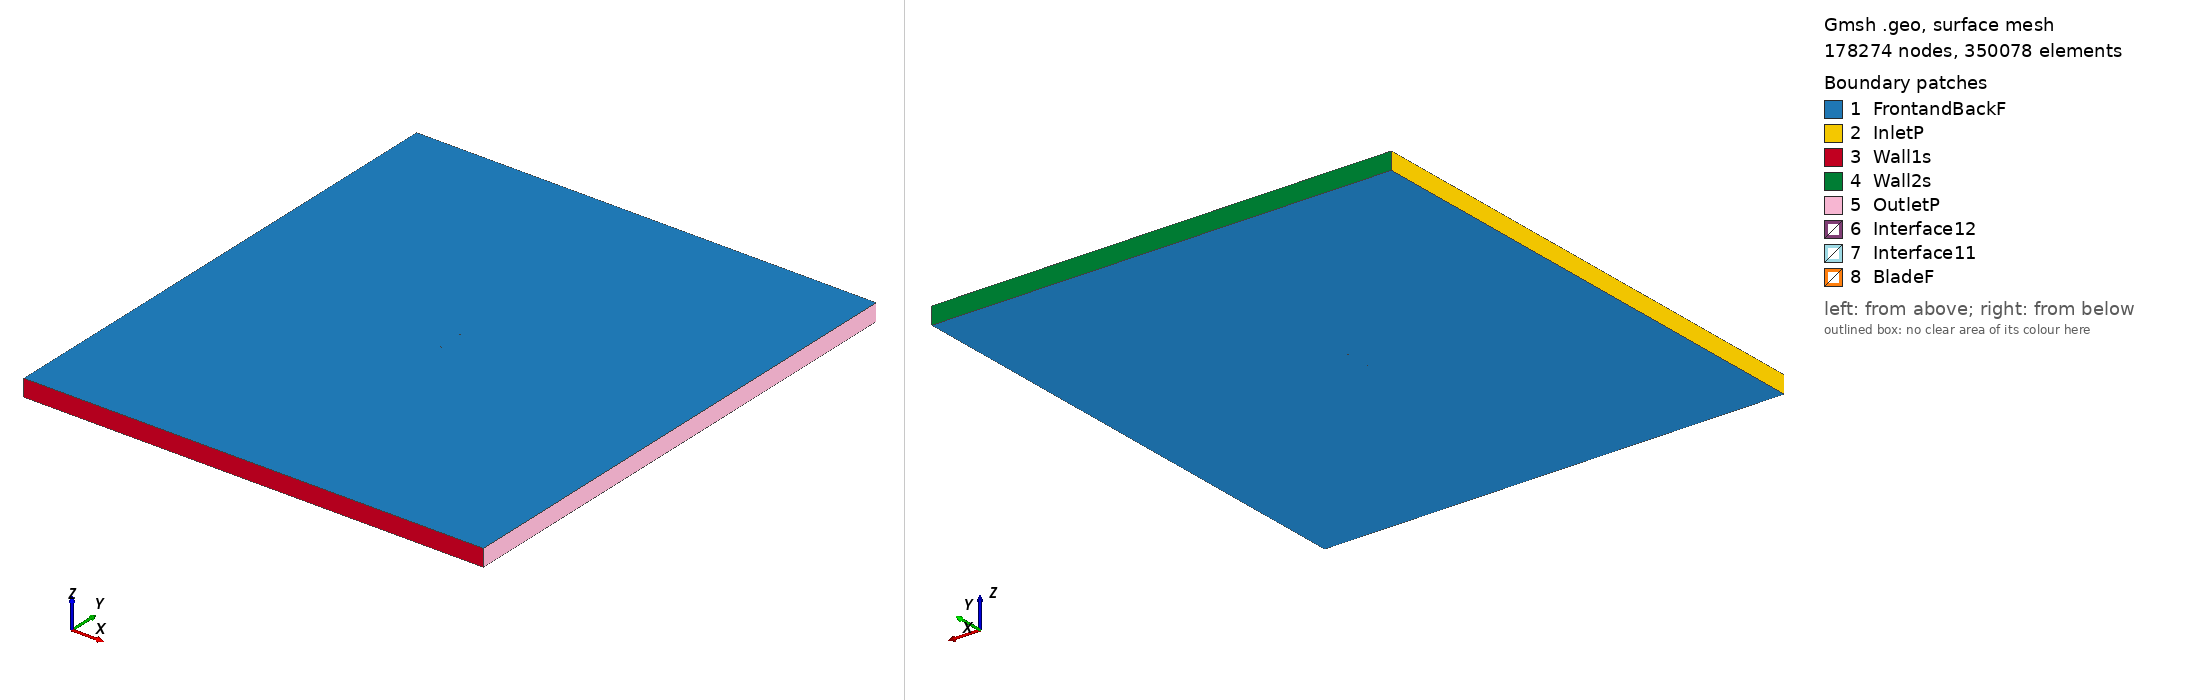

Gmsh geometry script, surface-meshed: 178274 nodes, 350078 surface elements. Boundary patches (legend numbers): 1 FrontandBackF, 2 InletP, 3 Wall1s, 4 Wall2s, 5 OutletP, 6 Interface12, 7 Interface11, 8 BladeF. Left view from above one corner, right view from below the opposite corner. Legend entries are the model's physical surfaces. The drawing asked Gmsh for element sizes between 1% and 20% of the model's largest extent; the script's own settings can give other sizes.

=== goe361_tsr_5.7559_aoa_2.8562.geo (drawn) ===
SetFactory("OpenCASCADE");

Point(1) = {0.074782, 0.738771, 0, 1.0};
Point(2) = {0.070699, 0.738268, 0, 1.0};
Point(3) = {0.054359, 0.736201, 0, 1.0};
Point(4) = {0.038040, 0.734539, 0, 1.0};
Point(5) = {0.021737, 0.733201, 0, 1.0};
Point(6) = {0.005450, 0.732187, 0, 1.0};
Point(7) = {-0.010805, 0.731821, 0, 1.0};
Point(8) = {-0.027023, 0.732184, 0, 1.0};
Point(9) = {-0.043181, 0.733761, 0, 1.0};
Point(10) = {-0.051224, 0.735278, 0, 1.0};
Point(11) = {-0.059210, 0.737930, 0, 1.0};
Point(12) = {-0.063184, 0.739620, 0, 1.0};
Point(13) = {-0.067139, 0.741714, 0, 1.0};
Point(14) = {-0.071065, 0.744376, 0, 1.0};
Point(15) = {-0.073020, 0.745870, 0, 1.0};
Point(16) = {-0.074907, 0.748739, 0, 1.0};
Point(17) = {-0.072814, 0.750000, 0, 1.0};
Point(18) = {-0.070799, 0.749721, 0, 1.0};
Point(19) = {-0.066775, 0.749002, 0, 1.0};
Point(20) = {-0.062756, 0.748204, 0, 1.0};
Point(21) = {-0.058737, 0.747404, 0, 1.0};
Point(22) = {-0.050690, 0.745969, 0, 1.0};
Point(23) = {-0.042632, 0.744774, 0, 1.0};
Point(24) = {-0.026498, 0.742711, 0, 1.0};
Point(25) = {-0.010332, 0.741296, 0, 1.0};
Point(26) = {0.005850, 0.740204, 0, 1.0};
Point(27) = {0.022056, 0.739599, 0, 1.0};
Point(28) = {0.038282, 0.739398, 0, 1.0};
Point(29) = {0.054521, 0.739440, 0, 1.0};
Point(30) = {0.070788, 0.740049, 0, 1.0};
Point(31) = {0.074857, 0.740271, 0, 1.0};
Point(32) = {-0.074782, -0.738771, 0, 1.0};
Point(33) = {-0.070699, -0.738268, 0, 1.0};
Point(34) = {-0.054359, -0.736201, 0, 1.0};
Point(35) = {-0.038040, -0.734539, 0, 1.0};
Point(36) = {-0.021737, -0.733201, 0, 1.0};
Point(37) = {-0.005450, -0.732187, 0, 1.0};
Point(38) = {0.010805, -0.731821, 0, 1.0};
Point(39) = {0.027023, -0.732184, 0, 1.0};
Point(40) = {0.043181, -0.733761, 0, 1.0};
Point(41) = {0.051224, -0.735278, 0, 1.0};
Point(42) = {0.059210, -0.737930, 0, 1.0};
Point(43) = {0.063184, -0.739620, 0, 1.0};
Point(44) = {0.067139, -0.741714, 0, 1.0};
Point(45) = {0.071065, -0.744376, 0, 1.0};
Point(46) = {0.073020, -0.745870, 0, 1.0};
Point(47) = {0.074907, -0.748739, 0, 1.0};
Point(48) = {0.072814, -0.750000, 0, 1.0};
Point(49) = {0.070799, -0.749721, 0, 1.0};
Point(50) = {0.066775, -0.749002, 0, 1.0};
Point(51) = {0.062756, -0.748204, 0, 1.0};
Point(52) = {0.058737, -0.747404, 0, 1.0};
Point(53) = {0.050690, -0.745969, 0, 1.0};
Point(54) = {0.042632, -0.744774, 0, 1.0};
Point(55) = {0.026498, -0.742711, 0, 1.0};
Point(56) = {0.010332, -0.741296, 0, 1.0};
Point(57) = {-0.005850, -0.740204, 0, 1.0};
Point(58) = {-0.022056, -0.739599, 0, 1.0};
Point(59) = {-0.038282, -0.739398, 0, 1.0};
Point(60) = {-0.054521, -0.739440, 0, 1.0};
Point(61) = {-0.070788, -0.740049, 0, 1.0};
Point(62) = {-0.074857, -0.740271, 0, 1.0};

// Lines: first blade (splines 1-4)
Spline(1) = {1:31};
Spline(2) = {31,1};

// Lines: second blade (splines 5-8)
Spline(3) = {32:62};
Spline(4) = {62,32};

// Outer domain (points 20001-4 and lines)
Point(63) = {-13.50000000, -15.00000000, 0, 1.0};
Point(64) = {-13.50000000, 15.00000000, 0, 1.0};
Point(65) = {13.50000000, 15.00000000, 0, 1.0};
Point(66) = {13.50000000, -15.00000000, 0, 1.0};
Line(11) = {63, 64};
Line(12) = {64, 65};
Line(13) = {65, 66};
Line(14) = {63, 66};

// Interface (between moving and stationary domain) (circles)
Circle(9) = {0, 0, 0, 0.80000000, 0, 2*Pi};
Circle(10) = {0, 0, 0, 0.80000000, 0, 2*Pi};

// Loops collect Lines/Splines/etc (blade1, blade2, domain, first circle)
Line Loop(1) = {1:2};
Line Loop(2) = {3:4};
Line Loop(3) = {11,12,13,-14};
Line Loop(4) = {9};

// BooleanDifference cuts out the circle/interface from the domain
Plane Surface(1) = {3};
Plane Surface(2) = {4};
BooleanDifference{ Surface{1}; Delete;}{ Surface{2}; Delete;}

// This one cuts out the blades from the inner circle/interface
Line Loop(6) = {10};
Plane Surface(5) = {6};
Plane Surface(6) = {1};
Plane Surface(7) = {2};
BooleanDifference{ Surface{5}; Delete;}{ Surface{6,7}; Delete;}

// extrude to 3rd dimension
Extrude {0, 0, 1} {Surface{1}; Surface{5}; Layers{1}; Recombine;}

// Physical Surfaces are the named boundaries (patches)
Physical Surface("Interface11") = {12};
Physical Surface("Interface12") = {10};

// sides of domain
Physical Surface("InletP") = {6};
Physical Surface("OutletP") = {9};

// top and bottom of domain
Physical Surface("Wall1s") = {7};
Physical Surface("Wall2s") = {8};

// Check FrontandBackF by ensuring there is nothing in the 3rd dimension
Physical Surface("FrontandBackF") = {1,11,5,17};
Physical Surface("BladeF") = {13:16};
Physical Volume("Turbine") = {2};
Physical Volume("Farfield") = {1};

// settings for airfoil boundary layer
Field[1] = BoundaryLayer;
Field[1].EdgesList = {1:4};
Field[1].hwall_n = 1e-3;
Field[1].thickness = 1.5e-2;
Field[1].ratio = 1.05;
Field[1].Quads = 1;
BoundaryLayer Field = 1;

// control points for mesh (blade and interface)
// floor((arc length / 1.5mm)/ 2) -> Transfinite Line
Transfinite Line {1,3} = 101 Using Progression 1;
Transfinite Line {2,4} = 2 Using Progression 1;
Transfinite Line {9, 15} = 800 Using Progression 1;

// For more information on gmsh syntax, visit http://gmsh.info/doc/texinfo/gmsh.html
